Run: headless pygame with SDL's dummy video driver; simulated clock (each Clock.tick advances the game by its frame time, no real sleeping); random seed 0; keys injected as events and as key.get_pressed() state; mouse plan: one left click at the window centre at the start of phase 2, then a move to the lower-right quarter at the start of phase 3.
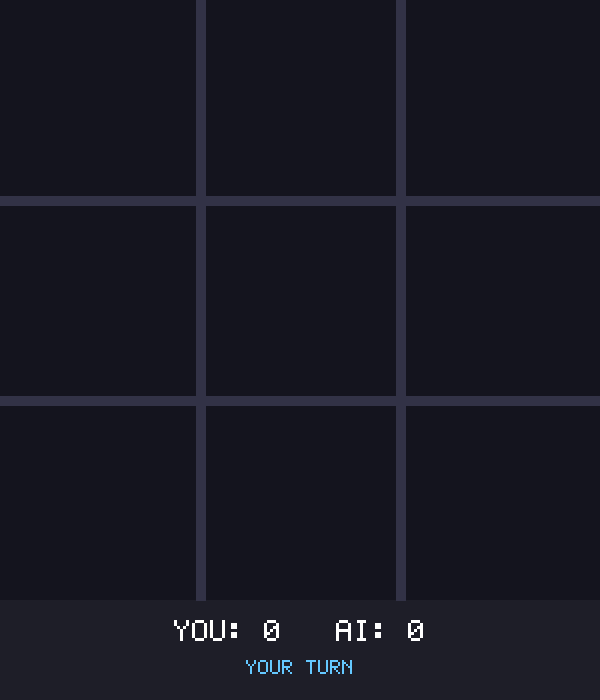
Frame 1 of 4 · flips 1–60 · no input
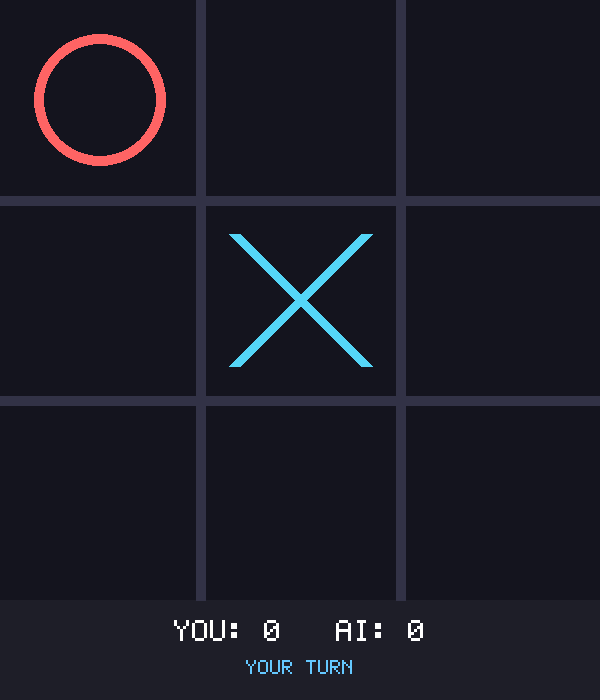
Frame 2 of 4 · flips 61–180 · clicked the window centre · tapped SPACE, RETURN · held RIGHT (→), D
Frame 3 of 4 · flips 181–300 · moved the mouse to the lower-right quarter · held DOWN (↓), S · screen unchanged from frame 2, image omitted
Frame 4 of 4 · flips 301–420 · held LEFT (←), A, UP (↑), W · screen unchanged from frame 3, image omitted

The pygame program that drew these frames:

import pygame
import sys
import random
import math

# --- CONFIGURATION ---
WIDTH, HEIGHT = 600, 700 # Extra height for UI
BOARD_SIZE = 600
CELL_SIZE = BOARD_SIZE // 3
LINE_WIDTH = 10
MARGIN = 15

# COLORS
BG_COLOR = (20, 20, 30)
GRID_COLOR = (50, 50, 70)
X_COLOR = (84, 214, 247)  # Cyan
O_COLOR = (255, 100, 100) # Red
WIN_LINE_COLOR = (255, 215, 0) # Gold
TEXT_COL = (255, 255, 255)

# --- PIXEL FONT ENGINE (Crash-Proof) ---
PIXEL_FONT = {
    'A': [0x70, 0x88, 0x88, 0xF8, 0x88, 0x88, 0x88],
    'B': [0xF0, 0x88, 0x88, 0xF0, 0x88, 0x88, 0xF0],
    'C': [0x70, 0x88, 0x80, 0x80, 0x80, 0x88, 0x70],
    'D': [0xF0, 0x88, 0x88, 0x88, 0x88, 0x88, 0xF0],
    'E': [0xF8, 0x80, 0x80, 0xF0, 0x80, 0x80, 0xF8],
    'G': [0x78, 0x80, 0x80, 0x98, 0x88, 0x88, 0x70],
    'I': [0x70, 0x20, 0x20, 0x20, 0x20, 0x20, 0x70],
    'K': [0x88, 0x90, 0xA0, 0xC0, 0xA0, 0x90, 0x88],
    'L': [0x80, 0x80, 0x80, 0x80, 0x80, 0x80, 0xF8],
    'M': [0x88, 0xD8, 0xA8, 0xA8, 0x88, 0x88, 0x88],
    'N': [0x88, 0xC8, 0xA8, 0x98, 0x88, 0x88, 0x88],
    'O': [0x70, 0x88, 0x88, 0x88, 0x88, 0x88, 0x70],
    'P': [0xF0, 0x88, 0x88, 0xF0, 0x80, 0x80, 0x80],
    'R': [0xF0, 0x88, 0x88, 0xF0, 0xA0, 0x90, 0x88],
    'S': [0x70, 0x88, 0x80, 0x70, 0x08, 0x88, 0x70],
    'T': [0xF8, 0x20, 0x20, 0x20, 0x20, 0x20, 0x20],
    'U': [0x88, 0x88, 0x88, 0x88, 0x88, 0x88, 0x70],
    'V': [0x88, 0x88, 0x88, 0x88, 0x88, 0x50, 0x20],
    'W': [0x88, 0x88, 0x88, 0xA8, 0xA8, 0xD8, 0x88],
    'Y': [0x88, 0x88, 0x50, 0x20, 0x20, 0x20, 0x20],
    ' ': [0x00] * 7,
    '0': [0x70, 0x88, 0x98, 0xA8, 0xC8, 0x88, 0x70],
    '1': [0x20, 0x60, 0x20, 0x20, 0x20, 0x20, 0x70],
    '2': [0x70, 0x88, 0x08, 0x30, 0x40, 0x80, 0xF8],
    '3': [0xF8, 0x08, 0x10, 0x30, 0x08, 0x88, 0x70],
    '4': [0x10, 0x30, 0x50, 0x90, 0xF8, 0x10, 0x10],
    '5': [0xF8, 0x80, 0xF0, 0x08, 0x08, 0x88, 0x70],
    '6': [0x30, 0x40, 0x80, 0xF0, 0x88, 0x88, 0x70],
    '7': [0xF8, 0x08, 0x10, 0x20, 0x40, 0x40, 0x40],
    '8': [0x70, 0x88, 0x88, 0x70, 0x88, 0x88, 0x70],
    '9': [0x70, 0x88, 0x88, 0x78, 0x08, 0x88, 0x70],
    '!': [0x20, 0x20, 0x20, 0x20, 0x00, 0x20, 0x00],
    ':': [0x00, 0x60, 0x60, 0x00, 0x60, 0x60, 0x00],
    '-': [0x00, 0x00, 0x00, 0xFC, 0x00, 0x00, 0x00],
}

def draw_text(surface, text, x, y, scale=2, color=TEXT_COL, center=False):
    text = str(text).upper()
    width = 0
    for char in text:
        width += 6 * scale
    
    start_x = x
    if center:
        start_x = x - width // 2
    
    cursor_x = start_x
    for char in text:
        if char in PIXEL_FONT:
            rows = PIXEL_FONT[char]
            for r, row_val in enumerate(rows):
                for c in range(5):
                    if (row_val >> (7 - c)) & 1:
                        pygame.draw.rect(surface, color, 
                                       (cursor_x + c * scale, y + r * scale, scale, scale))
        cursor_x += 6 * scale

# --- GAME LOGIC ---
class Game:
    def __init__(self):
        self.board = [None] * 9 # 0-8
        self.turn = 'X' # Player starts
        self.winner = None
        self.winning_line = None
        self.scores = {'X': 0, 'O': 0}
        self.ai_timer = 0

    def reset(self):
        self.board = [None] * 9
        self.turn = 'X'
        self.winner = None
        self.winning_line = None

    def check_win(self, board):
        # Rows
        for i in range(0, 9, 3):
            if board[i] and board[i] == board[i+1] == board[i+2]:
                return board[i], (i, i+1, i+2)
        # Cols
        for i in range(3):
            if board[i] and board[i] == board[i+3] == board[i+6]:
                return board[i], (i, i+3, i+6)
        # Diagonals
        if board[0] and board[0] == board[4] == board[8]:
            return board[0], (0, 4, 8)
        if board[2] and board[2] == board[4] == board[6]:
            return board[2], (2, 4, 6)
        
        if None not in board:
            return 'DRAW', None
        return None, None

    def make_move(self, idx):
        if self.board[idx] is None and not self.winner:
            self.board[idx] = self.turn
            res, line = self.check_win(self.board)
            if res:
                self.winner = res
                self.winning_line = line
                if res != 'DRAW': self.scores[res] += 1
            else:
                self.turn = 'O' if self.turn == 'X' else 'X'
                if self.turn == 'O': self.ai_timer = 20 # Delay for AI feel

    # --- MINIMAX AI ---
    def minimax(self, board, depth, is_max):
        res, _ = self.check_win(board)
        if res == 'O': return 10 - depth
        if res == 'X': return depth - 10
        if res == 'DRAW': return 0

        if is_max:
            best = -1000
            for i in range(9):
                if board[i] is None:
                    board[i] = 'O'
                    best = max(best, self.minimax(board, depth+1, False))
                    board[i] = None
            return best
        else:
            best = 1000
            for i in range(9):
                if board[i] is None:
                    board[i] = 'X'
                    best = min(best, self.minimax(board, depth+1, True))
                    board[i] = None
            return best

    def ai_move(self):
        best_val = -1000
        best_move = -1
        
        # Optimization: If center is open, take it (speeds up processing)
        if self.board[4] is None: return 4

        for i in range(9):
            if self.board[i] is None:
                self.board[i] = 'O'
                move_val = self.minimax(self.board, 0, False)
                self.board[i] = None
                
                if move_val > best_val:
                    best_val = move_val
                    best_move = i
        
        return best_move

# --- RENDERING ---
def draw_grid(screen):
    # Vertical
    pygame.draw.line(screen, GRID_COLOR, (CELL_SIZE, 0), (CELL_SIZE, BOARD_SIZE), LINE_WIDTH)
    pygame.draw.line(screen, GRID_COLOR, (CELL_SIZE*2, 0), (CELL_SIZE*2, BOARD_SIZE), LINE_WIDTH)
    # Horizontal
    pygame.draw.line(screen, GRID_COLOR, (0, CELL_SIZE), (WIDTH, CELL_SIZE), LINE_WIDTH)
    pygame.draw.line(screen, GRID_COLOR, (0, CELL_SIZE*2), (WIDTH, CELL_SIZE*2), LINE_WIDTH)

def draw_marks(screen, board):
    for i in range(9):
        if board[i] is None: continue
        
        r = i // 3
        c = i % 3
        cx = c * CELL_SIZE + CELL_SIZE // 2
        cy = r * CELL_SIZE + CELL_SIZE // 2
        
        if board[i] == 'X':
            start_off = CELL_SIZE // 3
            pygame.draw.line(screen, X_COLOR, (cx - start_off, cy - start_off), (cx + start_off, cy + start_off), 12)
            pygame.draw.line(screen, X_COLOR, (cx + start_off, cy - start_off), (cx - start_off, cy + start_off), 12)
        else:
            pygame.draw.circle(screen, O_COLOR, (cx, cy), CELL_SIZE // 3, 10)

def draw_win_line(screen, line):
    if not line: return
    start_idx = line[0]
    end_idx = line[2]
    
    r1, c1 = start_idx // 3, start_idx % 3
    r2, c2 = end_idx // 3, end_idx % 3
    
    start_pos = (c1 * CELL_SIZE + CELL_SIZE//2, r1 * CELL_SIZE + CELL_SIZE//2)
    end_pos = (c2 * CELL_SIZE + CELL_SIZE//2, r2 * CELL_SIZE + CELL_SIZE//2)
    
    pygame.draw.line(screen, WIN_LINE_COLOR, start_pos, end_pos, 15)

# --- MAIN ---
def main():
    pygame.init()
    screen = pygame.display.set_mode((WIDTH, HEIGHT))
    pygame.display.set_caption("Tic-Tac-Toe AI")
    clock = pygame.time.Clock()
    game = Game()
    
    while True:
        clock.tick(30)
        screen.fill(BG_COLOR)
        
        # Draw UI
        pygame.draw.rect(screen, (30,30,40), (0, BOARD_SIZE, WIDTH, HEIGHT-BOARD_SIZE))
        score_text = f"YOU: {game.scores['X']}   AI: {game.scores['O']}"
        draw_text(screen, score_text, WIDTH//2, BOARD_SIZE + 20, 3, center=True)
        
        if game.winner:
            msg = "DRAW!" if game.winner == 'DRAW' else f"{game.winner} WINS!"
            draw_text(screen, msg, WIDTH//2, BOARD_SIZE + 60, 2, WIN_LINE_COLOR, center=True)
            draw_text(screen, "PRESS SPACE TO RESTART", WIDTH//2, BOARD_SIZE + 85, 1, (150,150,150), center=True)
        else:
            turn_msg = "YOUR TURN" if game.turn == 'X' else "AI THINKING..."
            draw_text(screen, turn_msg, WIDTH//2, BOARD_SIZE + 60, 2, (100,200,255), center=True)

        # Draw Game
        draw_grid(screen)
        draw_marks(screen, game.board)
        if game.winning_line:
            draw_win_line(screen, game.winning_line)
        
        # AI Logic
        if not game.winner and game.turn == 'O':
            if game.ai_timer > 0:
                game.ai_timer -= 1
            else:
                move = game.ai_move()
                game.make_move(move)

        # Input
        for event in pygame.event.get():
            if event.type == pygame.QUIT:
                pygame.quit(); sys.exit()
            
            if event.type == pygame.KEYDOWN:
                if event.key == pygame.K_SPACE and game.winner:
                    game.reset()
            
            if event.type == pygame.MOUSEBUTTONDOWN and not game.winner and game.turn == 'X':
                x, y = event.pos
                if y < BOARD_SIZE:
                    c = x // CELL_SIZE
                    r = y // CELL_SIZE
                    idx = r * 3 + c
                    game.make_move(idx)

        pygame.display.flip()

if __name__ == "__main__":
    main()
